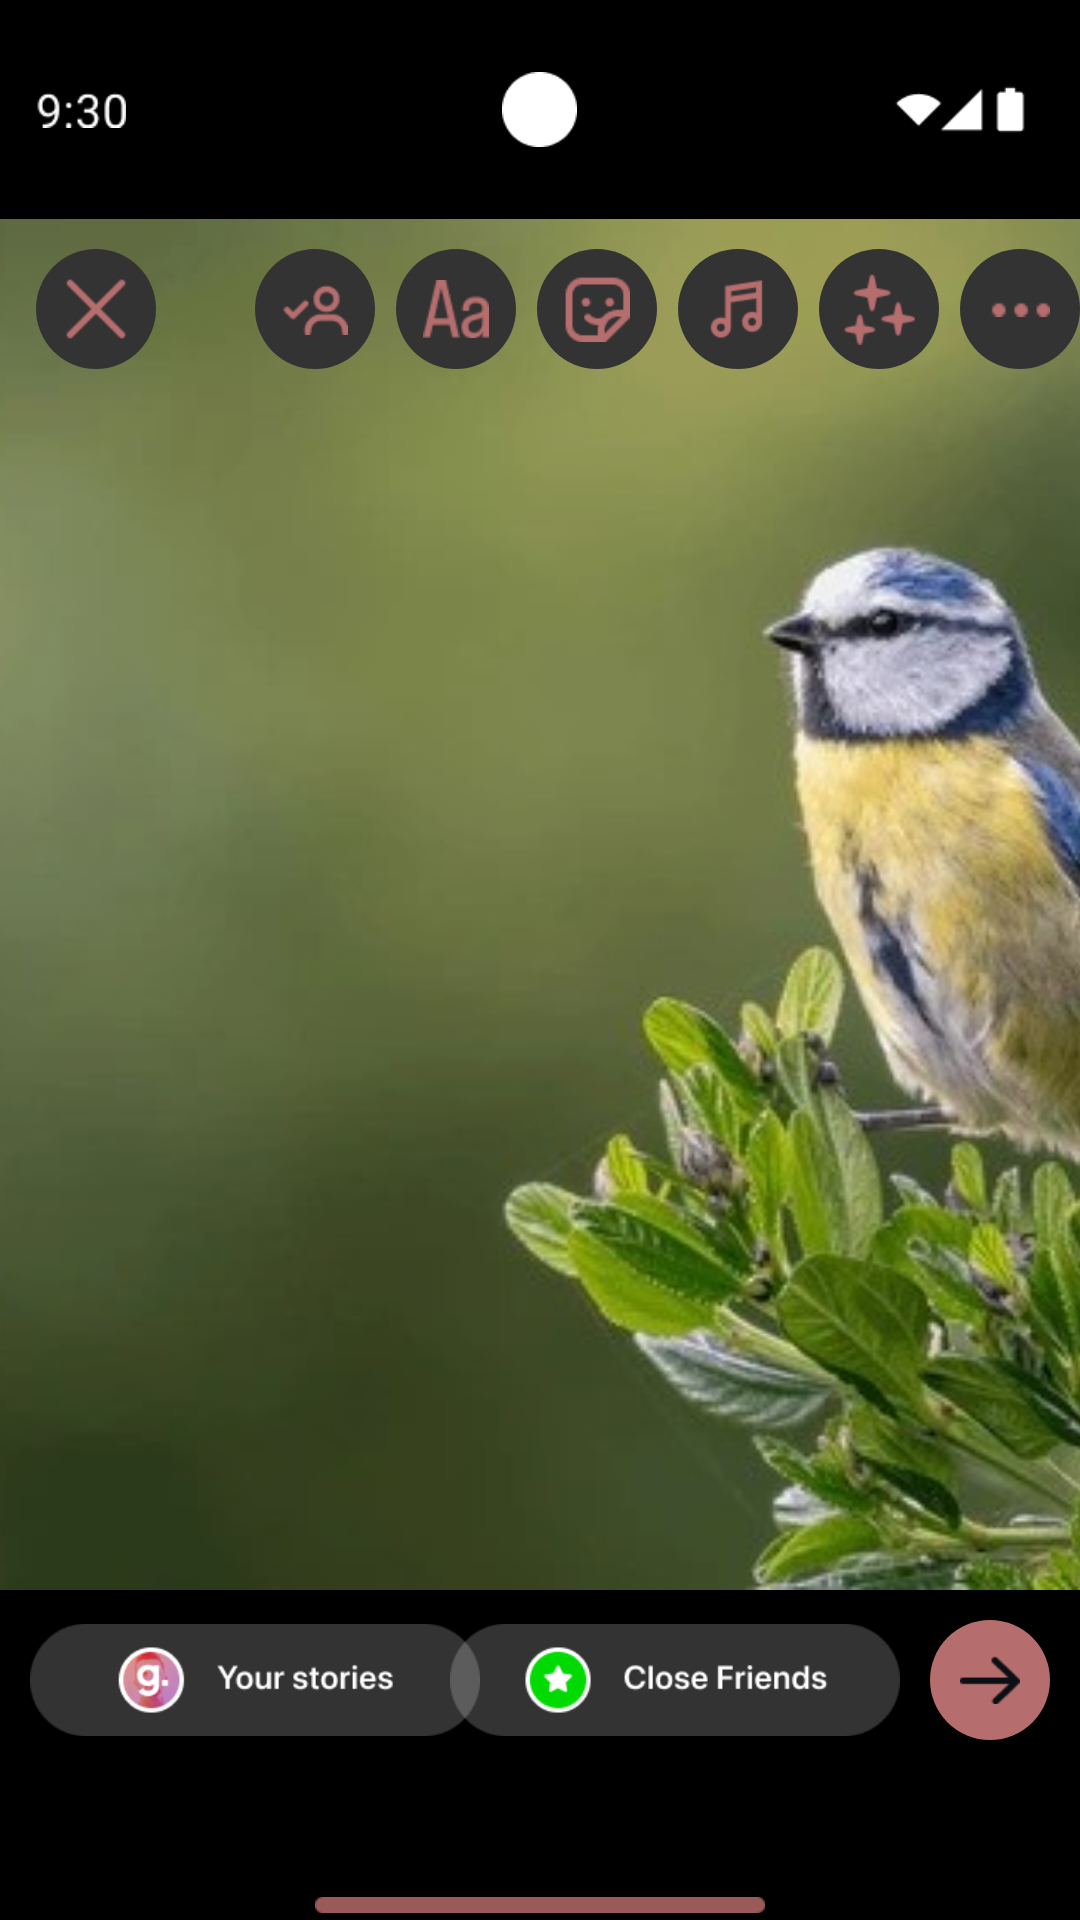

Write the Android layout XML for this screen, with the resource values it uses.
<!-- AndroidManifest.xml: application theme Theme.FirstApp -->
<!-- res/layout/activity_main19.xml -->
<?xml version="1.0" encoding="utf-8"?>
<LinearLayout xmlns:android="http://schemas.android.com/apk/res/android"
    android:layout_width="match_parent"
    android:layout_height="match_parent"
    android:orientation="vertical"
    android:background="@color/black"
    android:id="@+id/main">

    <RelativeLayout
        android:layout_width="match_parent"
        android:layout_height="0dp"
        android:paddingStart="12dp"
        android:paddingEnd="12dp"
        android:layout_weight="0.8">

        <ImageView
            android:id="@+id/timeIcon"
            android:layout_width="30dp"
            android:layout_height="33dp"
            android:src="@drawable/time2"
            android:tint="@color/white"
            android:contentDescription="Time"
            android:layout_centerVertical="true"
            android:layout_alignParentStart="true" />

        <ImageView
            android:id="@+id/camIcon"
            android:layout_width="25dp"
            android:layout_height="25dp"
            android:src="@drawable/cam"
            android:tint="@color/white"
            android:contentDescription="Camera Icon"
            android:layout_centerInParent="true"/>

        <ImageView
            android:id="@+id/wifiIcon"
            android:layout_width="53dp"
            android:layout_height="53dp"
            android:tint="@color/white"
            android:contentDescription="Wifi and Battery"
            android:layout_centerVertical="true"
            android:layout_alignParentEnd="true"
            android:src="@drawable/wifi" />

    </RelativeLayout>

    <RelativeLayout
        android:layout_width="match_parent"
        android:layout_height="0dp"
        android:layout_weight="5">

        <ImageView
            android:id="@+id/preview_image_view"
            android:layout_width="match_parent"
            android:layout_height="match_parent"
            android:scaleType="centerCrop"
            android:src="@drawable/bird"
            android:contentDescription="Story Media Preview" />

        <ImageView
            android:id="@+id/cancel_icon"
            android:layout_width="40dp"
            android:layout_height="40dp"
            android:padding="7dp"
            android:tint="@color/LightRed"
            android:layout_marginStart="12dp"
            android:layout_marginTop="10dp"
            android:background="@drawable/circle_6"
            android:src="@drawable/act19_1"
            android:contentDescription="Cancel Button" />

        <ImageView
            android:id="@+id/icon2"
            android:layout_width="40dp"
            android:layout_height="40dp"
            android:padding="9dp"
            android:tint="@color/LightRed"
            android:layout_marginStart="7dp"
            android:layout_marginTop="10dp"
            android:layout_toLeftOf="@+id/icon3"
            android:background="@drawable/circle_6"
            android:src="@drawable/act19_2"
            android:contentDescription="Text Tool" />

        <ImageView
            android:id="@+id/icon3"
            android:layout_width="40dp"
            android:layout_height="40dp"
            android:layout_marginTop="10dp"
            android:layout_toLeftOf="@+id/icon4"
            android:padding="9dp"
            android:tint="@color/LightRed"
            android:layout_marginStart="7dp"
            android:background="@drawable/circle_6"
            android:src="@drawable/act19_3"
            android:contentDescription="Sticker Tool" />

        <ImageView
            android:id="@+id/icon4"
            android:layout_width="40dp"
            android:layout_height="40dp"
            android:padding="9dp"
            android:layout_marginStart="7dp"
            android:layout_marginTop="10dp"
            android:layout_toLeftOf="@+id/icon5"
            android:tint="@color/LightRed"
            android:background="@drawable/circle_6"
            android:src="@drawable/act19_4"
            android:contentDescription="Music Tool" />

        <ImageView
            android:id="@+id/icon5"
            android:layout_width="40dp"
            android:layout_height="40dp"
            android:layout_marginStart="7dp"
            android:layout_marginTop="10dp"
            android:padding="8dp"
            android:layout_toLeftOf="@+id/icon6"
            android:tint="@color/LightRed"
            android:background="@drawable/circle_6"
            android:src="@drawable/act19_5"
            android:contentDescription="Filter Tool" />

        <ImageView
            android:id="@+id/icon6"
            android:layout_width="40dp"
            android:layout_height="40dp"
            android:layout_marginTop="10dp"
            android:padding="8dp"
            android:layout_marginStart="7dp"
            android:layout_toLeftOf="@+id/icon7"
            android:tint="@color/LightRed"
            android:background="@drawable/circle_6"
            android:src="@drawable/act19_6"
            android:contentDescription="Draw Tool" />

        <ImageView
            android:id="@+id/icon7"
            android:layout_width="40dp"
            android:layout_height="40dp"
            android:layout_marginTop="10dp"
            android:layout_marginStart="7dp"
            android:padding="10dp"
            android:layout_alignParentEnd="true"
            android:tint="@color/LightRed"
            android:background="@drawable/circle_6"
            android:src="@drawable/act19_7"
            android:contentDescription="More Options Tool" />

    </RelativeLayout>


    <RelativeLayout
        android:layout_width="match_parent"
        android:layout_height="0dp"
        android:layout_weight="1.2">

        <ImageView
            android:id="@+id/your_stories_icon"
            android:layout_width="150dp"
            android:layout_height="60dp"
            android:layout_marginStart="10dp"
            android:src="@drawable/act19_8"
            android:contentDescription="Share to Your Stories"
            />

        <ImageView
            android:id="@+id/close_friends_icon"
            android:layout_width="150dp"
            android:layout_height="60dp"
            android:src="@drawable/act19_9"
            android:contentDescription="Share to Close Friends"
            android:layout_toLeftOf="@+id/imageView3"
            />

        <ImageView
            android:id="@+id/imageView3"
            android:layout_width="40dp"
            android:layout_height="40dp"
            android:padding="10dp"
            android:layout_marginEnd="10dp"
            android:layout_marginStart="10dp"
            android:layout_marginTop="10dp"
            android:background="@drawable/circle_7"
            android:src="@drawable/act19_10"
            android:contentDescription="Send Message"
            android:layout_alignParentEnd="true"
            />

        <ImageView
            android:id="@+id/imageView"
            android:layout_width="150dp"
            android:layout_height="10dp"
            android:src="@drawable/bar"
            android:contentDescription="Navigation Bar Indicator"
            android:layout_alignParentBottom="true"
            android:layout_centerInParent="true"
            />
    </RelativeLayout>

</LinearLayout>
<!-- resources referenced by this layout -->
<resources>
  <color name="LightRed">#B56D6D</color>
  <color name="black">#FF000000</color>
  <color name="white">#FFFFFFFF</color>
  <!-- drawable act19_1: png bitmap (drawable, 526 bytes) -->
  <!-- drawable act19_10: png bitmap (drawable, 309 bytes) -->
  <!-- drawable act19_2: png bitmap (drawable, 567 bytes) -->
  <!-- drawable act19_3: png bitmap (drawable, 678 bytes) -->
  <!-- drawable act19_4: png bitmap (drawable, 623 bytes) -->
  <!-- drawable act19_5: png bitmap (drawable, 656 bytes) -->
  <!-- drawable act19_6: png bitmap (drawable, 510 bytes) -->
  <!-- drawable act19_7: png bitmap (drawable, 139 bytes) -->
  <!-- drawable act19_8: png bitmap (drawable, 5846 bytes) -->
  <!-- drawable act19_9: png bitmap (drawable, 3134 bytes) -->
  <!-- drawable bar: png bitmap (drawable, 209 bytes) -->
  <!-- drawable bird: jpg bitmap (drawable, 38546 bytes) -->
  <!-- drawable cam: png bitmap (drawable, 581 bytes) -->
  <!-- drawable circle_6 (drawable) -->
  <shape xmlns:android="http://schemas.android.com/apk/res/android"
      android:shape="oval">
      <solid android:color="@color/LightBlack"/> 
  </shape>
  <!-- drawable circle_7 (drawable) -->
  <shape xmlns:android="http://schemas.android.com/apk/res/android"
      android:shape="oval">
      <solid android:color="@color/LightRed"/> 
  </shape>
  <!-- drawable time2: png bitmap (drawable, 738 bytes) -->
  <!-- drawable wifi: png bitmap (drawable, 624 bytes) -->
  <style name="Theme.FirstApp" parent="Base.Theme.FirstApp" />
  <color name="LightBlack">#FF333333</color>
  <style name="Base.Theme.FirstApp" parent="Theme.Material3.DayNight.NoActionBar">
          
          <item name="android:windowBackground">@android:color/white</item>
          <item name="colorPrimary">#6200EA</item>
          <item name="colorOnPrimary">#FFFFFF</item>
          <item name="colorSecondary">#03DAC5</item>
          <item name="colorOnSecondary">#000000</item>
          <item name="android:textColorPrimary">#000000</item>
          <item name="android:textColorSecondary">#757575</item>
      </style>
</resources>
